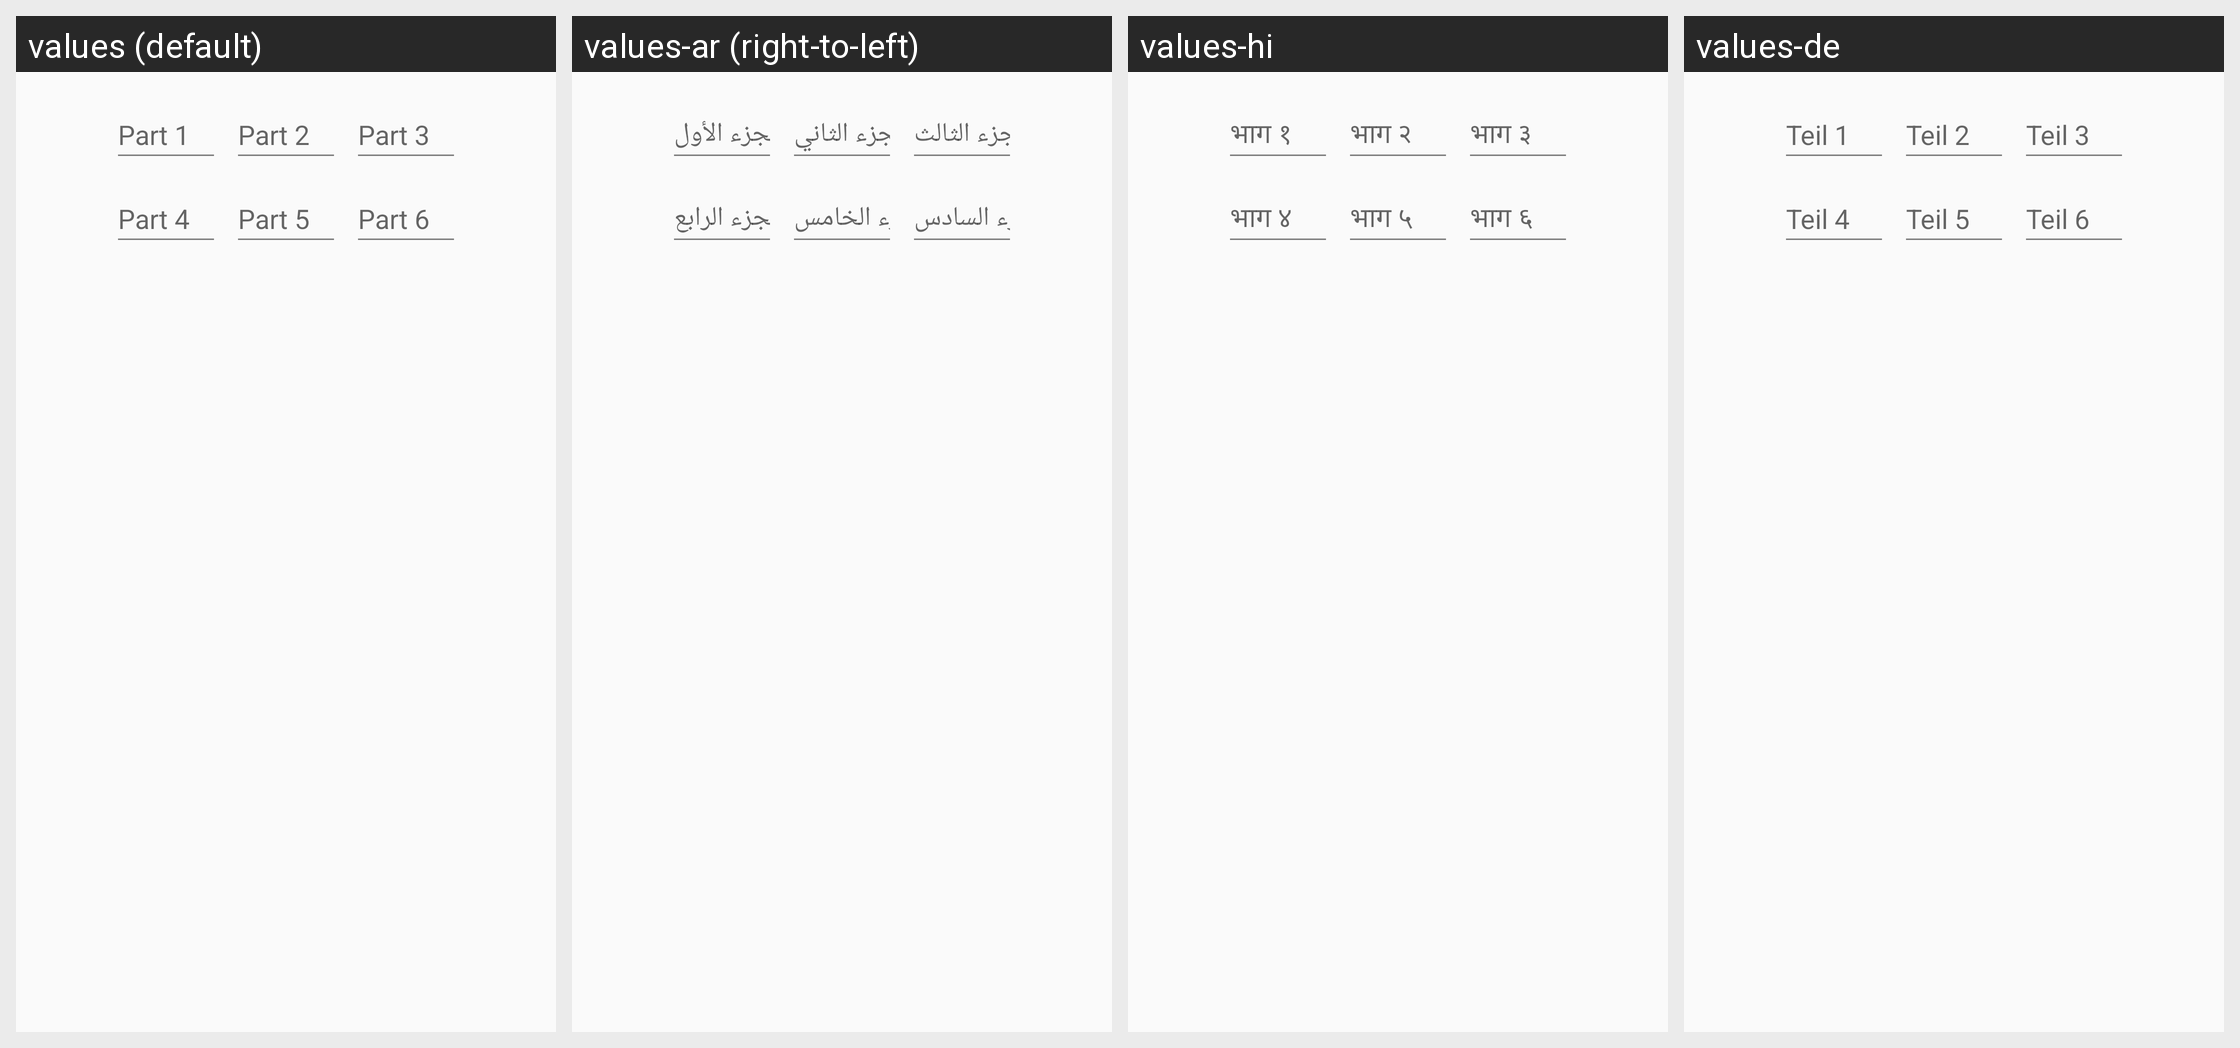

This grid shows one Android layout under several languages. Give, for every string resource on the screen, its name, the default text and each shown locale's text.
Android screen res/layout/rescue_code_input.xml rendered under 4 locales, left to right: values (default), values-ar (right-to-left), values-hi, values-de. Device: Nexus 5 (rendered at 1080×1920; each locale shown at half size, 540×960, under a caption strip naming it); theme AppTheme.
Other locales in the repository, not shown: values-ca, values-cs, values-es, values-fi, values-fr, values-he, values-hu, values-id, values-it, values-ja, values-ko, values-nl, values-no, values-pl, values-pt, values-ru, values-sl, values-sv, values-zh.
Strings drawn on this screen, with the default value and each locale's value (text and hints the layout hard-codes, and strings that could not be matched under every locale, appear in the picture but are not listed):

reset_password_rescuecode_1
  values: Part 1
  values-ar: الجزء الأول
  values-hi: भाग १
  values-de: Teil 1

reset_password_rescuecode_2
  values: Part 2
  values-ar: الجزء الثاني
  values-hi: भाग २
  values-de: Teil 2

reset_password_rescuecode_3
  values: Part 3
  values-ar: الجزء الثالث
  values-hi: भाग ३
  values-de: Teil 3

reset_password_rescuecode_4
  values: Part 4
  values-ar: الجزء الرابع
  values-hi: भाग ४
  values-de: Teil 4

reset_password_rescuecode_5
  values: Part 5
  values-ar: الجزء الخامس
  values-hi: भाग ५
  values-de: Teil 5

reset_password_rescuecode_6
  values: Part 6
  values-ar: الجزء السادس
  values-hi: भाग ६
  values-de: Teil 6
